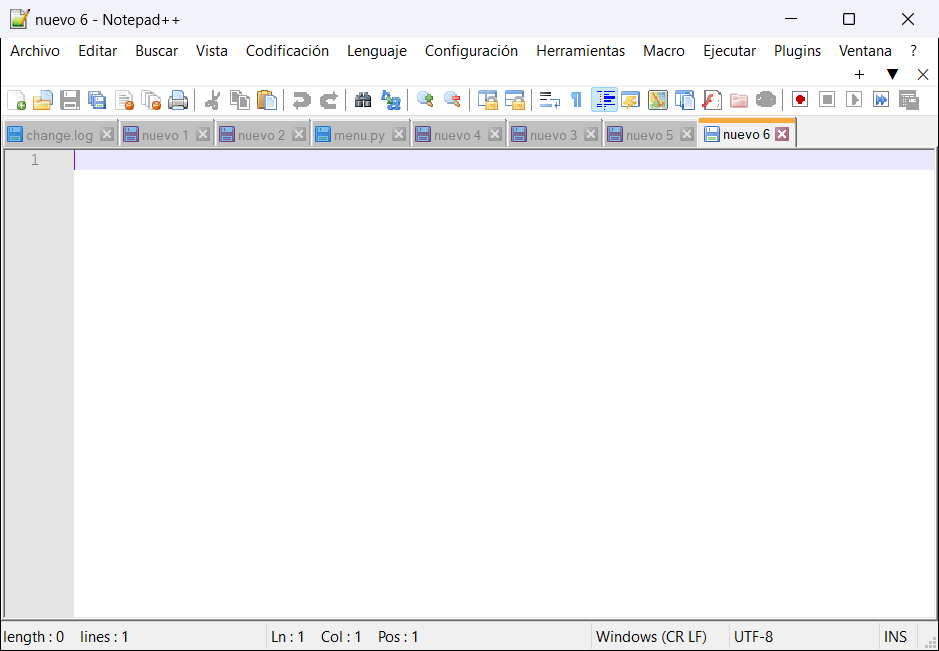
Task: Proceso en blanco
Workflow: Secuencia

Step 1: Utilizar Aplicación: nuevo 6 - Notepad++ on the element in window 'nuevo 6 - Notepad++' (notepad++.exe)
